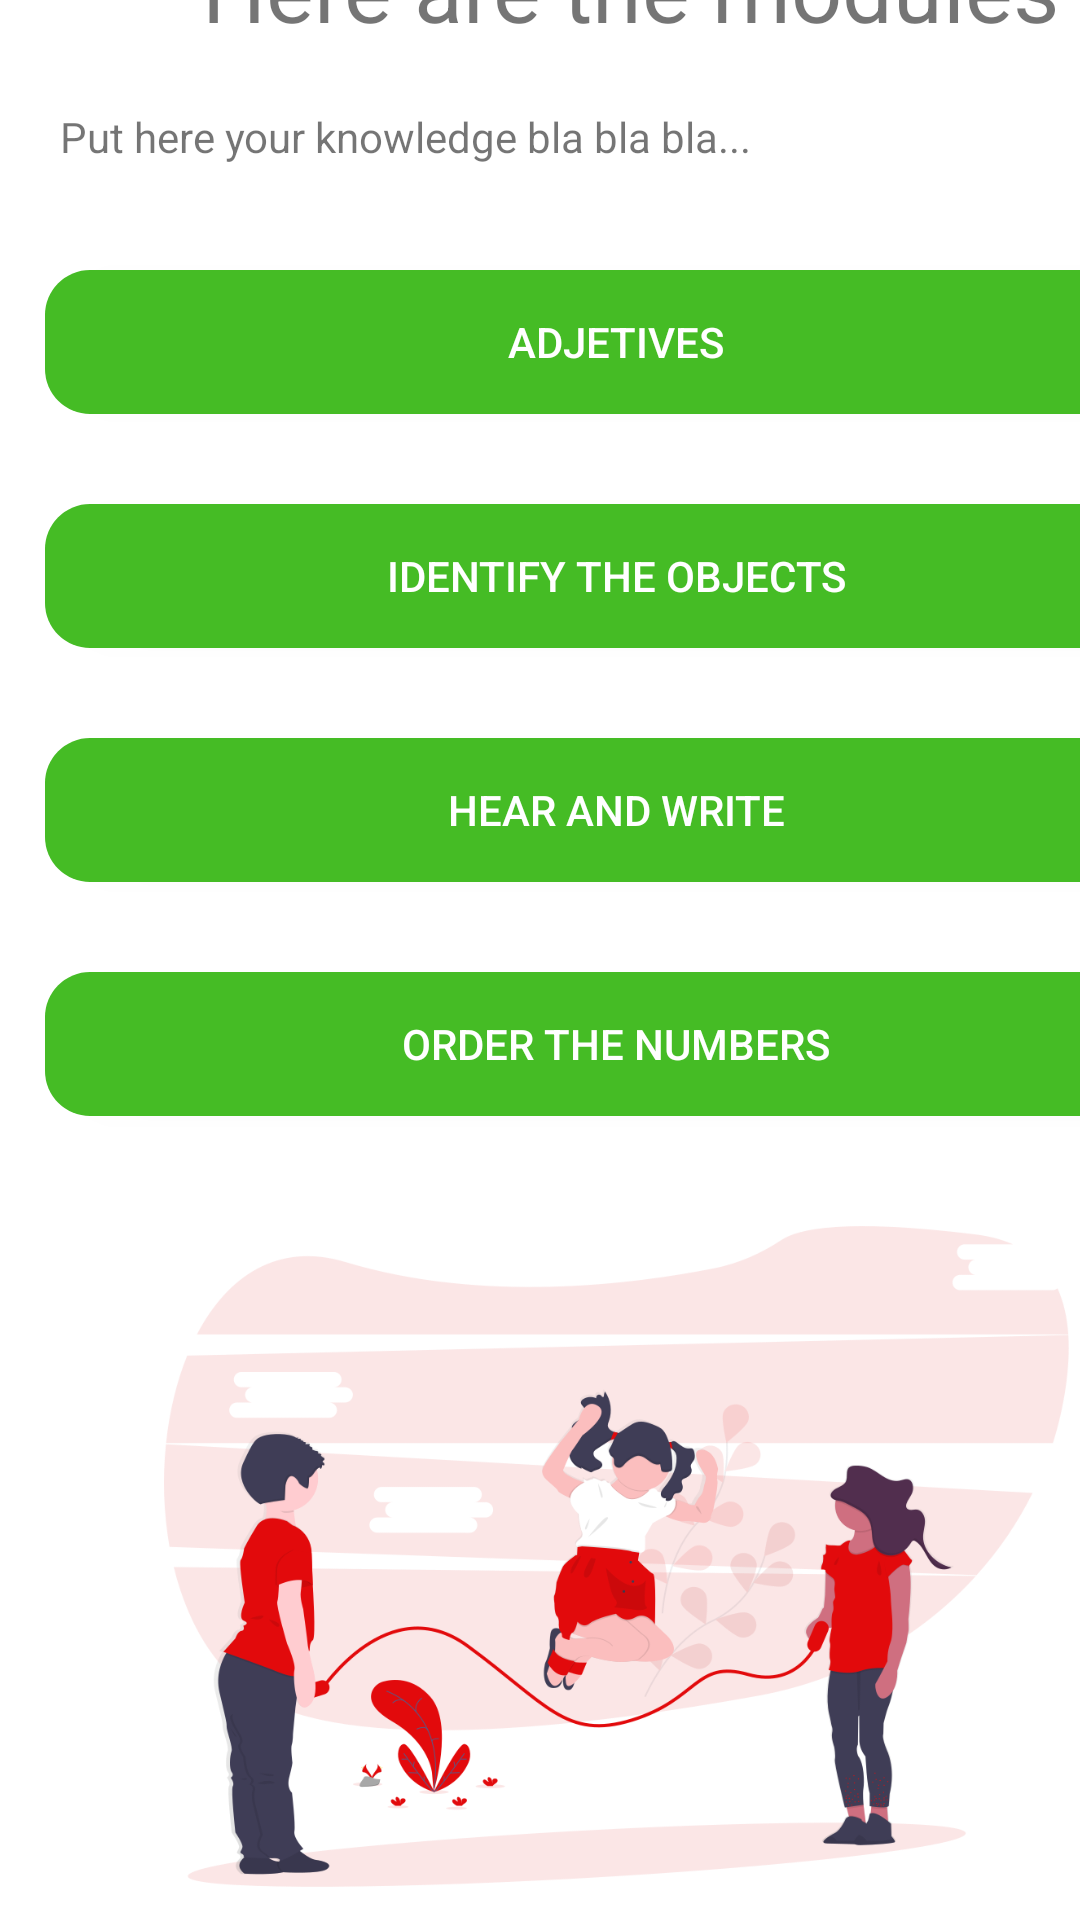

Reconstruct the res/layout file that produces this screen, plus the resources it refers to.
<!-- AndroidManifest.xml: application theme AppTheme -->
<!-- res/layout/activity_modulo1.xml -->
<?xml version="1.0" encoding="utf-8"?>
<androidx.constraintlayout.widget.ConstraintLayout xmlns:android="http://schemas.android.com/apk/res/android"
    xmlns:app="http://schemas.android.com/apk/res-auto"
    xmlns:tools="http://schemas.android.com/tools"
    android:layout_width="match_parent"
    android:layout_height="match_parent"
    android:background="@color/textColor"
    tools:context=".modulo1">

    <LinearLayout
        android:layout_width="411dp"
        android:layout_height="675dp"
        android:orientation="vertical"
        app:layout_constraintBottom_toBottomOf="parent"
        app:layout_constraintTop_toTopOf="parent"
        app:layout_constraintVertical_bias="0.714"
        tools:layout_editor_absoluteX="0dp"
        tools:ignore="MissingConstraints">

        <TextView
            android:id="@+id/textView2"
            android:layout_width="wrap_content"
            android:layout_height="wrap_content"
            android:layout_gravity="center"
            android:paddingLeft="10dp"
            android:text="@string/module1"
            android:textSize="30sp" />

        <TextView
            android:layout_width="match_parent"
            android:layout_height="wrap_content"
            android:layout_gravity="center"
            android:layout_margin="20dp"
            android:text="Put here your knowledge bla bla bla..." />

        <Button
            android:id="@+id/btnModulo1Adjetives"
            android:layout_width="match_parent"
            android:layout_height="wrap_content"
            android:layout_margin="15dp"
            android:background="@drawable/boton_redondo"
            android:text="@string/adjetiveTittleButton"
            android:textColor="#FFFFFF" />

        <Button
            android:id="@+id/btnModulo2IdentifyObjects"
            android:layout_width="match_parent"
            android:layout_height="wrap_content"
            android:layout_margin="15dp"
            android:background="@drawable/boton_redondo"
            android:text="@string/identifyTitleButton"
            android:textColor="@color/textColor"

            />

        <Button
            android:id="@+id/btnModulo3HearAndWrite"
            android:layout_width="match_parent"
            android:layout_height="wrap_content"
            android:layout_margin="15dp"
            android:background="@drawable/boton_redondo"
            android:text="Hear and write"
            android:textColor="@color/textColor" />

        <Button
            android:id="@+id/btnActivityAnimals"
            android:layout_width="match_parent"
            android:layout_height="wrap_content"
            android:layout_margin="15dp"
            android:background="@drawable/boton_redondo"
            android:onClick="actAnimals"
            android:text="@string/orderNumber"
            android:textColor="@color/textColor" />

        <ImageView
            android:id="@+id/imageView14"
            android:layout_width="match_parent"
            android:layout_height="wrap_content"
            app:srcCompat="@drawable/second_image" />

    </LinearLayout>


</androidx.constraintlayout.widget.ConstraintLayout>
<!-- resources referenced by this layout -->
<resources>
  <item name="textColor" type="color">#FFFFFF</item>
  <!-- drawable boton_redondo (drawable) -->
  <?xml version="1.0" encoding="utf-8"?>
  <shape xmlns:android="http://schemas.android.com/apk/res/android"
          android:padding="10dp"
          android:shape="rectangle">
          <solid android:color="#45BC25" />
          <corners android:radius="15dp" />
  </shape>
  <!-- drawable second_image: png bitmap (drawable, 97759 bytes) -->
  <string name="adjetiveTittleButton">Adjetives</string>
  <string name="identifyTitleButton">Identify the objects</string>
  <string name="module1">Here are the modules</string>
  <string name="orderNumber">Order the numbers</string>
  <style name="AppTheme" parent="Theme.AppCompat.Light.NoActionBar">
          
          <item name="colorPrimary">@color/colorVerdeU</item>
          <item name="colorPrimaryDark">@color/colorRojoU</item>
          <item name="colorAccent">@color/colorGrisU</item>
      </style>
  <item name="colorVerdeU" type="color">#71C313</item>
  <item name="colorRojoU" type="color">#FF605353</item>
  <item name="colorGrisU" type="color">#D60E0E</item>
</resources>
